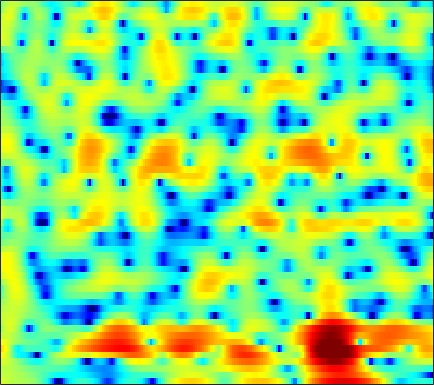

The table this chart was drawn from, first rows:
3.6219, 3.3197, 2.9356, 2.6044, 2.3991, 2.176, 2.026, 1.9438, 1.8643, 1.8054, 1.7261, 1.6498, 1.5189, 1.3069, 1.0848, 0.68506, 0.17614, -0.29602, -1.0632, -2.0213, -3.2149, -4.2966, -6.0694, -8.4193
2.658, 2.605, 2.52, 2.413, 2.321, 2.188, 2.036, 1.913, 1.732, 1.53, 1.307, 1.119, 0.8422, 0.5316, 0.271, -0.1068, -0.5261, -0.8677, -1.357, -1.878, -2.425, -2.841, -3.388, -3.901
2.364, 2.384, 2.352, 2.255, 2.143, 1.949, 1.711, 1.504, 1.201, 0.8812, 0.546, 0.2942, -0.03645, -0.3471, -0.5699, -0.8363, -1.074, -1.221, -1.397, -1.543, -1.661, -1.737, -1.827, -1.914
3.471, 3.401, 3.184, 2.835, 2.497, 1.966, 1.354, 0.8552, 0.149, -0.5884, -1.336, -1.921, -2.692, -3.44, -3.942, -4.438, -4.644, -4.569, -4.159, -3.521, -2.761, -2.174, -1.475, -0.8442
5.211, 4.769, 3.881, 2.652, 1.5, -0.3109, -2.325, -3.769, -5.146, -5.644, -5.648, -5.719, -6.218, -7.468, -9.104, -12.83, -20.95, -22.3, -12.67, -7.918, -4.937, -3.332, -1.694, -0.4312
6.67, 6.014, 4.84, 3.307, 1.895, -0.3183, -2.827, -4.494, -5.411, -4.715, -3.641, -2.989, -2.511, -2.401, -2.448, -2.602, -2.776, -2.837, -2.812, -2.703, -2.64, -2.704, -3.016, -3.641
4.943, 4.571, 3.977, 3.324, 2.799, 2.103, 1.443, 1, 0.4922, 0.08053, -0.2639, -0.4505, -0.648, -0.822, -0.9651, -1.139, -1.324, -1.49, -1.781, -2.179, -2.759, -3.332, -4.326, -5.61
2.571, 2.711, 2.786, 2.713, 2.549, 2.215, 1.738, 1.299, 0.6001, -0.1673, -0.9332, -1.459, -2.018, -2.329, -2.41, -2.301, -2.066, -1.849, -1.574, -1.369, -1.295, -1.308, -1.383, -1.488
0.6875, 1.86, 2.879, 3.416, 3.53, 3.339, 2.767, 2.086, 0.8116, -1.006, -3.624, -6.428, -11.97, -15.6, -11.25, -6.655, -3.837, -2.419, -1.108, -0.2635, 0.2367, 0.4303, 0.4876, 0.368
2.108, 2.687, 3.269, 3.606, 3.689, 3.564, 3.172, 2.705, 1.854, 0.7589, -0.4974, -1.448, -2.458, -2.937, -2.858, -2.332, -1.642, -1.159, -0.7106, -0.5045, -0.5261, -0.7049, -1.17, -1.922
2.407, 2.631, 2.87, 3.019, 3.065, 3.027, 2.864, 2.658, 2.291, 1.856, 1.385, 1.024, 0.5589, 0.1423, -0.1243, -0.4294, -0.7109, -0.9296, -1.258, -1.679, -2.213, -2.718, -3.534, -4.582
1.817, 2.088, 2.413, 2.663, 2.797, 2.891, 2.887, 2.815, 2.629, 2.346, 1.982, 1.656, 1.167, 0.6417, 0.2215, -0.3727, -1.004, -1.481, -2.106, -2.725, -3.349, -3.826, -4.442, -5.074
0.6381, 1.201, 1.895, 2.487, 2.837, 3.164, 3.336, 3.363, 3.26, 2.995, 2.568, 2.158, 1.492, 0.6884, 0.004112, -1.001, -2.077, -2.926, -4.032, -5.008, -5.73, -6.061, -6.236, -6.146
-1.709, -0.3297, 1.196, 2.377, 3.058, 3.704, 4.063, 4.159, 4.073, 3.752, 3.201, 2.642, 1.696, 0.5102, -0.5313, -2.139, -4.05, -5.746, -8.501, -11.87, -15.22, -15.64, -12.95, -9.995
-2.839, -0.8766, 1.135, 2.588, 3.375, 4.092, 4.456, 4.51, 4.304, 3.815, 3.044, 2.288, 1.047, -0.4294, -1.683, -3.551, -5.588, -7.216, -9.509, -11.79, -13.36, -13.38, -11.76, -9.522
0.4248, 1.524, 2.75, 3.686, 4.183, 4.565, 4.636, 4.494, 4.037, 3.266, 2.182, 1.161, -0.479, -2.469, -4.21, -6.817, -9.521, -11.24, -12.48, -12.29, -11.28, -10.3, -8.982, -7.694
3.095, 3.675, 4.272, 4.663, 4.813, 4.795, 4.519, 4.144, 3.418, 2.409, 1.125, -0.0345, -1.88, -4.116, -6.101, -9.367, -13.67, -17.54, -19.37, -15.4, -12.13, -10.43, -8.815, -7.721
4.47, 4.737, 4.96, 4.998, 4.895, 4.576, 4.035, 3.473, 2.515, 1.331, -0.05973, -1.233, -2.895, -4.561, -5.761, -7.197, -8.288, -8.751, -8.924, -8.653, -8.061, -7.591, -7.085, -6.839
5.057, 5.186, 5.234, 5.108, 4.884, 4.402, 3.688, 2.979, 1.783, 0.289, -1.552, -3.154, -5.556, -8.068, -9.606, -10.38, -9.749, -8.893, -7.655, -6.561, -5.709, -5.211, -4.752, -4.572
4.315, 4.485, 4.573, 4.495, 4.312, 3.881, 3.215, 2.55, 1.397, -0.1031, -2.032, -3.842, -6.96, -11.26, -15.18, -15.99, -11.57, -9.037, -6.648, -4.949, -3.75, -3.077, -2.423, -2.015
1.84, 2.207, 2.526, 2.663, 2.648, 2.463, 2.094, 1.699, 1.007, 0.1334, -0.9044, -1.762, -2.908, -3.925, -4.481, -4.756, -4.567, -4.169, -3.476, -2.759, -2.054, -1.571, -1.019, -0.5642
-0.7262, -0.2057, 0.2913, 0.6092, 0.7552, 0.8514, 0.8259, 0.7247, 0.4971, 0.1552, -0.2867, -0.6559, -1.154, -1.63, -1.927, -2.186, -2.309, -2.298, -2.129, -1.841, -1.449, -1.11, -0.6163, -0.09768
-1.615, -1.523, -1.434, -1.258, -1.03, -0.6254, -0.2043, 0.05122, 0.2641, 0.2873, 0.1358, -0.08986, -0.5231, -1.039, -1.445, -1.996, -2.425, -2.655, -2.8, -2.67, -2.309, -1.895, -1.186, -0.3636
-1.453, -3.098, -5.579, -6.577, -5.378, -2.945, -0.9518, 0.1231, 1.002, 1.365, 1.278, 0.9438, 0.1753, -0.9131, -1.913, -3.391, -4.856, -5.776, -6.578, -6.721, -6.082, -5.151, -3.514, -1.715
1.421, -0.6393, -3.757, -5.182, -3.88, -1.27, 0.7299, 1.732, 2.502, 2.691, 2.316, 1.671, 0.3254, -1.73, -3.79, -7.517, -12.86, -17.65, -20.03, -19.91, -20.98, -16.82, -9.917, -5.07
4.01, 3.31, 2.541, 2.079, 1.971, 2.038, 2.237, 2.336, 2.324, 2.058, 1.457, 0.7551, -0.5749, -2.407, -4.163, -7.058, -10.38, -12.6, -14.09, -14.05, -13.06, -11.4, -8.283, -5.232
3.462, 3.015, 2.505, 2.121, 1.926, 1.76, 1.651, 1.585, 1.437, 1.178, 0.7835, 0.3661, -0.3593, -1.258, -2.033, -3.042, -4.03, -4.595, -5.092, -5.135, -4.774, -4.255, -3.344, -2.308
1.117, 0.5804, -0.002787, -0.377, -0.5038, -0.4587, -0.2735, -0.08318, 0.161, 0.3301, 0.3804, 0.3333, 0.1689, -0.1113, -0.3554, -0.7261, -1.056, -1.26, -1.416, -1.44, -1.288, -1.073, -0.6871, -0.2155
-2.6, -3.87, -5.465, -6.33, -6.169, -5.05, -3.599, -2.558, -1.388, -0.4919, 0.1147, 0.414, 0.6165, 0.6465, 0.5776, 0.3599, 0.1362, -0.04676, -0.2025, -0.266, -0.1813, -0.01411, 0.3201, 0.7498
-5.129, -7.604, -12.87, -23.02, -16.96, -9.708, -5.748, -3.697, -1.731, -0.3435, 0.5873, 1.042, 1.341, 1.334, 1.147, 0.6964, 0.0523, -0.5006, -1.22, -1.679, -1.687, -1.374, -0.6289, 0.2706
-3.417, -4.583, -5.81, -6.221, -5.841, -4.543, -2.857, -1.597, -0.07952, 1.104, 1.931, 2.302, 2.466, 2.222, 1.762, 0.7669, -0.8435, -2.502, -5.635, -9.727, -10.82, -7.953, -4.268, -1.683
-4.126, -5.989, -8.048, -7.948, -6.391, -3.935, -1.655, -0.2704, 1.256, 2.381, 3.127, 3.425, 3.508, 3.217, 2.738, 1.714, 0.2419, -1.19, -3.504, -5.728, -6.265, -5.241, -3.27, -1.594
-3.974, -6.522, -10.45, -9.928, -6.822, -3.235, -0.7156, 0.6793, 2.04, 2.958, 3.506, 3.703, 3.705, 3.44, 3.076, 2.415, 1.627, 0.9768, 0.1592, -0.5099, -0.8917, -0.9838, -0.944, -0.9008
0.1034, -0.2359, -0.4457, -0.3035, 0.08466, 0.7849, 1.509, 2.018, 2.506, 2.778, 2.817, 2.722, 2.424, 1.965, 1.544, 0.8805, 0.1455, -0.4092, -1.079, -1.613, -1.958, -2.07, -2.116, -2.127
2.27, 2.507, 2.72, 2.867, 2.932, 2.952, 2.89, 2.747, 2.44, 1.983, 1.392, 0.8717, 0.1231, -0.6853, -1.315, -2.28, -3.384, -4.335, -5.717, -6.916, -7.299, -6.88, -5.718, -4.472
3.662, 4.045, 4.324, 4.398, 4.298, 3.979, 3.416, 2.799, 1.743, 0.4104, -1.144, -2.372, -3.879, -4.927, -5.46, -5.981, -6.861, -8, -10.8, -16.62, -28.2, -15.76, -9.287, -5.867
4.359, 4.716, 4.968, 4.932, 4.726, 4.185, 3.293, 2.396, 0.7624, -1.488, -4.686, -8.077, -15.34, -18.74, -13.15, -9.222, -7.437, -6.856, -6.674, -6.628, -6.211, -5.498, -4.176, -2.819
3.626, 3.958, 4.167, 4.093, 3.862, 3.303, 2.46, 1.644, 0.2718, -1.452, -3.462, -5.085, -6.919, -7.547, -7.139, -5.908, -4.7, -3.919, -3.045, -2.361, -1.727, -1.276, -0.7194, -0.2725
2.113, 2.375, 2.487, 2.372, 2.132, 1.629, 0.9563, 0.3259, -0.5817, -1.523, -2.416, -2.973, -3.476, -3.623, -3.501, -3.088, -2.494, -1.992, -1.321, -0.6969, -0.1504, 0.2064, 0.5818, 0.8163
1.141, 1.236, 1.163, 0.8975, 0.5696, -0.0235, -0.7765, -1.433, -2.354, -3.236, -3.959, -4.304, -4.406, -4.087, -3.62, -2.865, -1.993, -1.348, -0.5552, 0.1588, 0.7522, 1.112, 1.468, 1.688
0.8143, 0.7013, 0.4231, -0.0462, -0.5186, -1.327, -2.392, -3.359, -4.967, -6.909, -8.958, -10.04, -9.706, -7.721, -5.983, -3.909, -2.171, -1.089, 0.09462, 1.028, 1.733, 2.12, 2.469, 2.648
0.3243, 0.04859, -0.3976, -0.9584, -1.464, -2.278, -3.308, -4.281, -6.011, -8.515, -12.4, -16.15, -14.87, -9.397, -6.38, -3.424, -1.3, -0.05576, 1.244, 2.201, 2.869, 3.2, 3.438, 3.442
-1.591, -2.012, -2.626, -3.202, -3.594, -4.05, -4.377, -4.571, -4.788, -5.01, -5.082, -4.891, -4.158, -2.968, -1.899, -0.4791, 0.7956, 1.618, 2.51, 3.178, 3.627, 3.827, 3.89, 3.695
-5.894, -6.493, -7.39, -8.447, -9.187, -9.54, -8.701, -7.52, -5.788, -4.222, -2.88, -2.013, -0.9697, -0.03851, 0.5702, 1.304, 1.911, 2.277, 2.672, 2.97, 3.201, 3.323, 3.387, 3.299
-12.7, -12.07, -12.05, -13.75, -17.03, -28.19, -16.59, -11.04, -6.673, -3.789, -1.75, -0.6107, 0.4924, 1.239, 1.582, 1.764, 1.678, 1.471, 1.11, 0.8329, 0.8344, 1.062, 1.595, 2.177
-13.5, -11.47, -9.767, -8.849, -8.356, -7.482, -6.004, -4.617, -2.663, -0.9165, 0.4682, 1.267, 1.984, 2.291, 2.253, 1.766, 0.7154, -0.5248, -2.964, -6.315, -8.054, -6.033, -2.553, 0.01341
-7.218, -6.679, -5.812, -4.841, -4.082, -3.076, -2.025, -1.219, -0.1848, 0.768, 1.539, 1.964, 2.312, 2.337, 2.118, 1.479, 0.3617, -0.8586, -3.087, -5.673, -6.777, -5.508, -2.874, -0.6517
-6.423, -5.738, -4.746, -3.757, -3.031, -2.088, -1.21, -0.6042, 0.1363, 0.7581, 1.265, 1.547, 1.77, 1.817, 1.717, 1.42, 0.9495, 0.5172, -0.08236, -0.5446, -0.7267, -0.6246, -0.2322, 0.2732
-7.821, -6.453, -4.875, -3.571, -2.773, -1.839, -1.073, -0.5977, -0.02103, 0.4436, 0.8381, 1.083, 1.337, 1.504, 1.557, 1.534, 1.417, 1.279, 1.074, 0.8558, 0.682, 0.6035, 0.5539, 0.5608
-7.555, -5.677, -3.842, -2.562, -1.876, -1.231, -0.8143, -0.5927, -0.3709, -0.1223, 0.1829, 0.4572, 0.8514, 1.221, 1.456, 1.658, 1.709, 1.651, 1.462, 1.157, 0.7932, 0.5156, 0.1851, -0.004559
-1.965, -1.169, -0.3635, 0.08527, 0.2027, 0.008432, -0.5091, -1.043, -1.835, -2.288, -2.065, -1.459, -0.3773, 0.6714, 1.31, 1.901, 2.16, 2.133, 1.779, 1.104, 0.1048, -0.8171, -2.058, -2.891
2.922, 2.999, 2.92, 2.562, 2.046, 0.9446, -0.8165, -2.786, -6.854, -14.76, -13.13, -7.354, -3.043, -0.513, 0.7214, 1.757, 2.218, 2.217, 1.751, 0.6966, -1.108, -3.144, -7.525, -18.35
3.844, 3.673, 3.298, 2.71, 2.074, 0.9811, -0.4659, -1.784, -3.687, -5.135, -5.144, -4.24, -2.635, -1.189, -0.3316, 0.4405, 0.8101, 0.8177, 0.4977, -0.2391, -1.336, -2.368, -3.796, -4.775
3.454, 3.316, 3.029, 2.579, 2.134, 1.375, 0.4907, -0.2077, -1.059, -1.708, -2.001, -1.977, -1.675, -1.159, -0.7599, -0.311, -0.04998, -0.005371, -0.1692, -0.5591, -1.138, -1.653, -2.329, -2.839
3.187, 3.336, 3.387, 3.214, 2.935, 2.313, 1.445, 0.6589, -0.501, -1.635, -2.458, -2.672, -2.365, -1.619, -0.9851, -0.2291, 0.2775, 0.4647, 0.4131, 0.04859, -0.6394, -1.324, -2.474, -3.769
2.171, 3.029, 3.781, 4.09, 4.01, 3.511, 2.484, 1.313, -1.005, -4.508, -9.953, -12.47, -7.442, -3.38, -1.404, 0.2936, 1.253, 1.584, 1.608, 1.165, 0.2885, -0.6885, -2.529, -5.315
-0.4112, 1.181, 2.581, 3.344, 3.548, 3.389, 2.725, 1.881, 0.2959, -1.757, -3.746, -4.321, -3.319, -1.587, -0.4552, 0.608, 1.155, 1.251, 1.032, 0.4606, -0.3996, -1.227, -2.459, -3.798
-0.5482, 0.4833, 1.563, 2.285, 2.619, 2.77, 2.651, 2.408, 1.962, 1.443, 1.012, 0.8136, 0.7364, 0.7819, 0.8132, 0.7353, 0.4196, 0.001489, -0.837, -1.94, -3.219, -4.139, -5.088, -5.468
